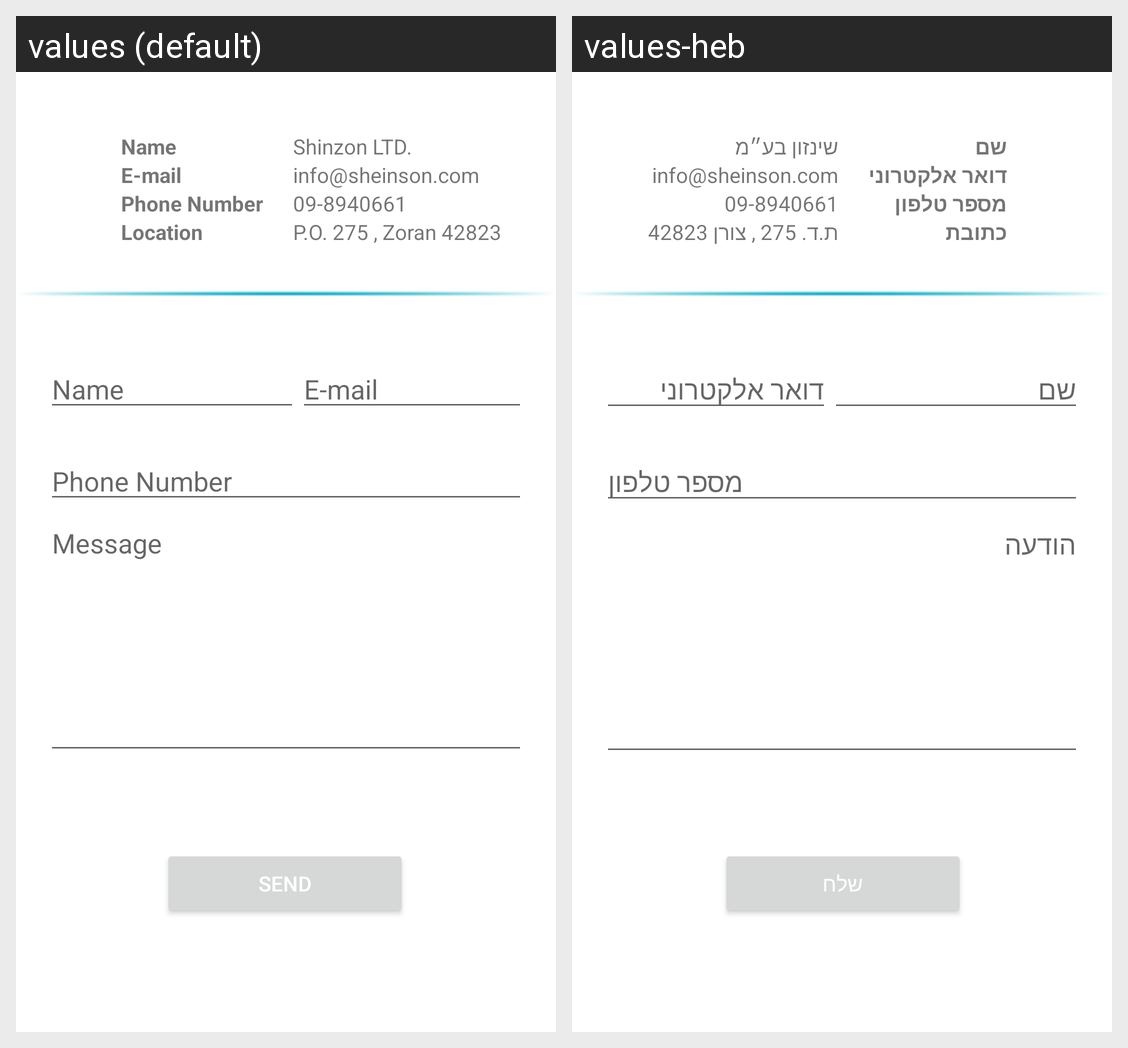

Locale-by-locale string values for the Android screen shown in this grid:
Android screen res/layout/fragment_contact_us.xml rendered under 2 locales, left to right: values (default), values-heb. Device: Nexus 5 (rendered at 1080×1920; each locale shown at half size, 540×960, under a caption strip naming it); theme Theme.SheinsonApplication.
Strings drawn on this screen, with the default value and each locale's value (text and hints the layout hard-codes, and strings that could not be matched under every locale, appear in the picture but are not listed):

name_title_contact_us_data
  values: Shinzon LTD.
  values-heb: שינזון בע״מ

email_title_contact_us_data
  values: info@sheinson.com
  values-heb: info@sheinson.com

phone_title_contact_us_data
  values: 09-8940661
  values-heb: 09-8940661

location_title_contact_us_data
  values: P.O. 275 , Zoran 42823
  values-heb: ת.ד. 275 , צורן 42823

name_title_contact_us_details
  values: Name
  values-heb: שם

email_title_contact_us_details
  values: E-mail
  values-heb: דואר אלקטרוני

phone_title_contact_us_details
  values: Phone Number
  values-heb: מספר טלפון

location_title_contact_us_details
  values: Location
  values-heb: כתובת

name_form_contact_us_details
  values: Name
  values-heb: שם

email_form_contact_us_details
  values: E-mail
  values-heb: דואר אלקטרוני

phone_form_contact_us_details
  values: Phone Number
  values-heb: מספר טלפון

message_form_contact_us_details
  values: Message
  values-heb: הודעה

btn_send_data
  values: Send
  values-heb: שלח
